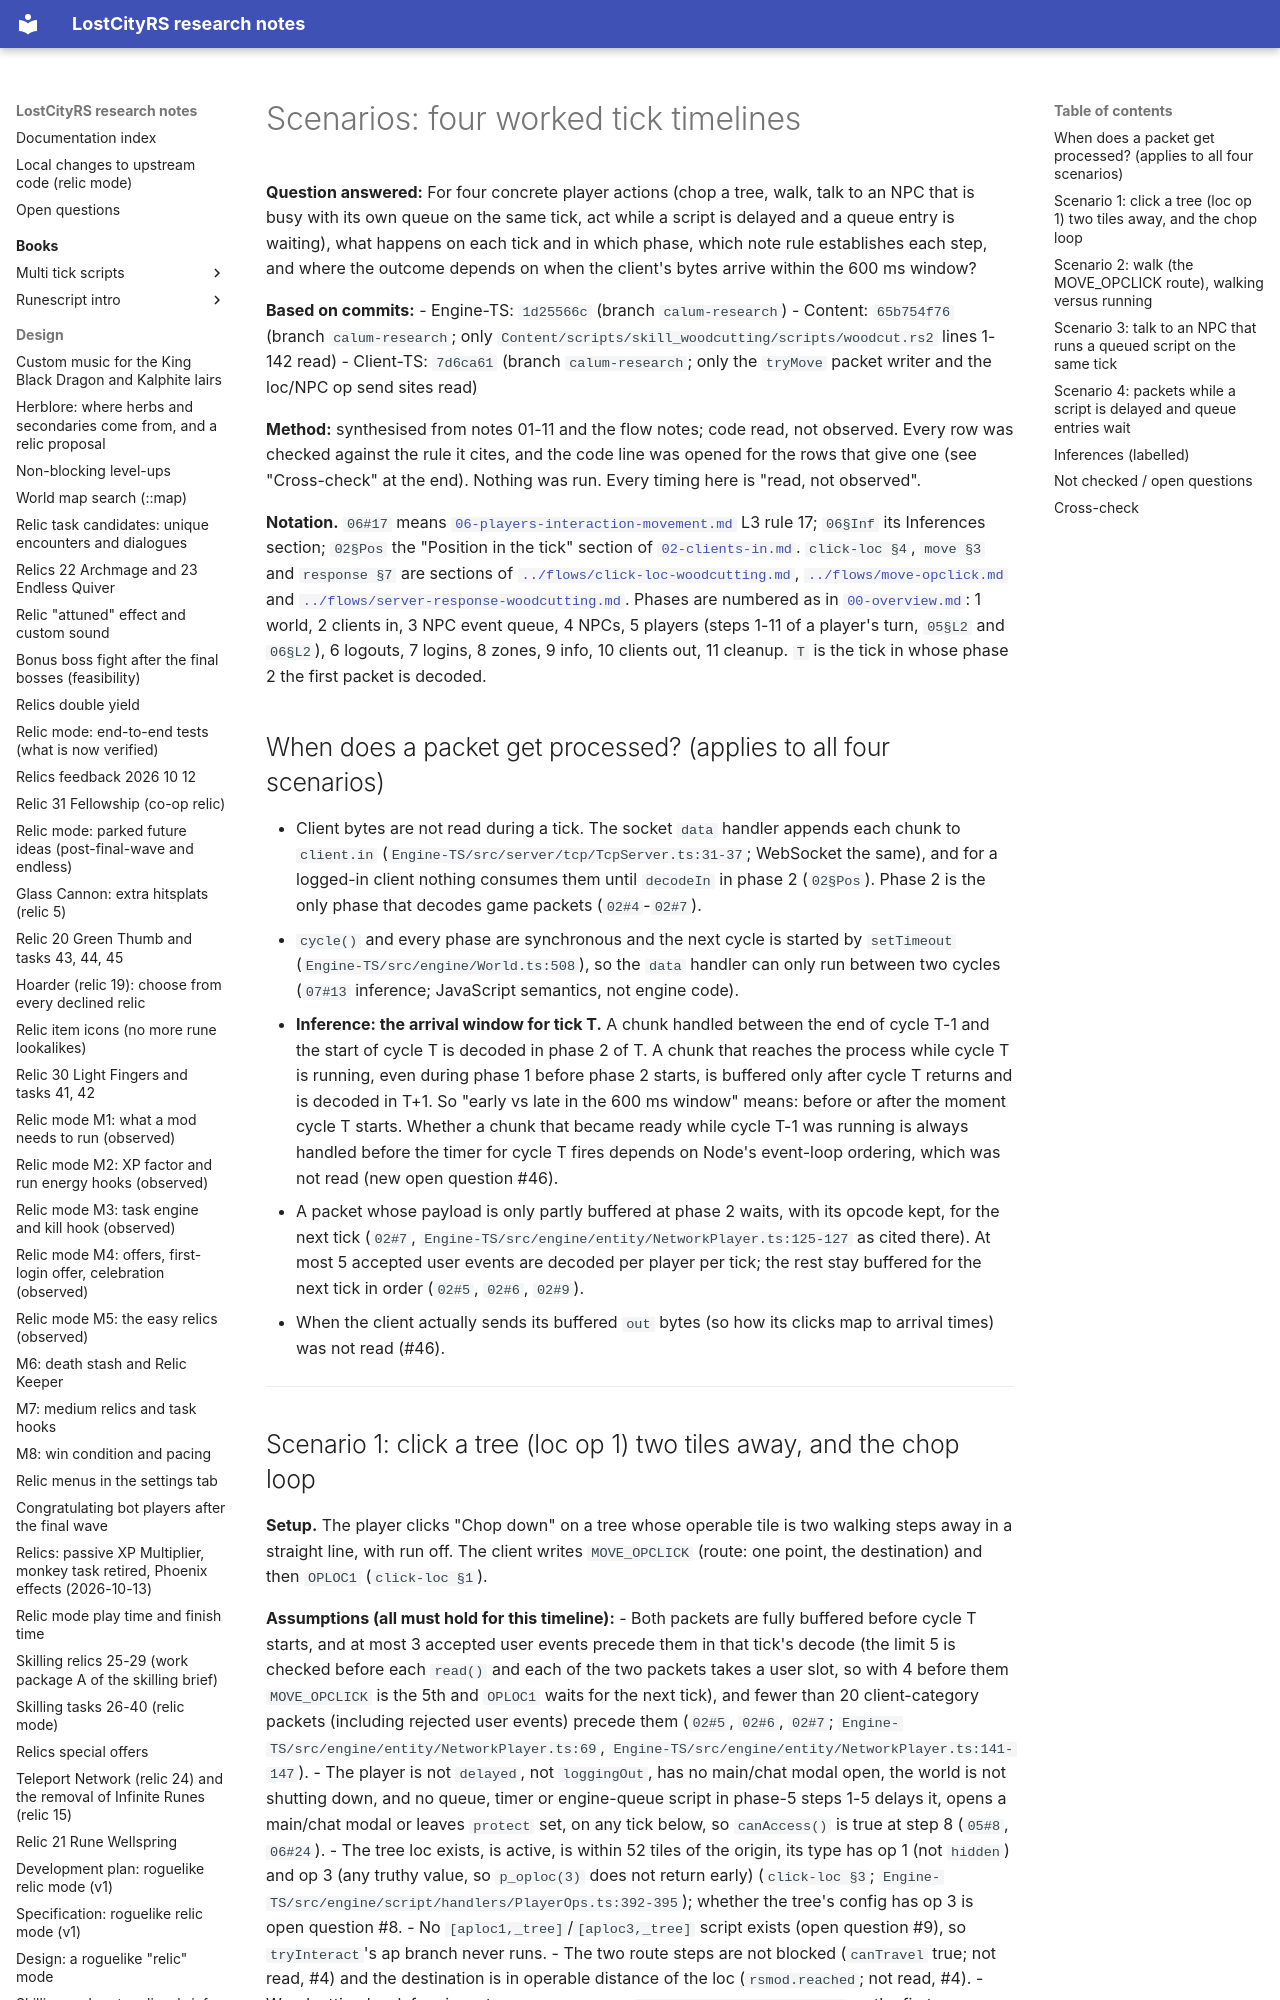

repository: calum/LostCityRs · page: tick/scenarios/index.html · generator: mkdocs

# Scenarios: four worked tick timelines

**Question answered:** For four concrete player actions (chop a tree, walk, talk to an NPC that is busy with its own queue on the same tick, act while a script is delayed and a queue entry is waiting), what happens on each tick and in which phase, which note rule establishes each step, and where the outcome depends on when the client's bytes arrive within the 600 ms window?

**Based on commits:**
- Engine-TS: `1d25566c` (branch `calum-research`)
- Content: `65b754f76` (branch `calum-research`; only `Content/scripts/skill_woodcutting/scripts/woodcut.rs2` lines 1-142 read)
- Client-TS: `7d6ca61` (branch `calum-research`; only the `tryMove` packet writer and the loc/NPC op send sites read)

**Method:** synthesised from notes 01-11 and the flow notes; code read, not observed. Every row was checked against the rule it cites, and the code line was opened for the rows that give one (see "Cross-check" at the end). Nothing was run. Every timing here is "read, not observed".

**Notation.** `06#17` means [`06-players-interaction-movement.md`](06-players-interaction-movement.md) L3 rule 17; `06§Inf` its Inferences section; `02§Pos` the "Position in the tick" section of [`02-clients-in.md`](02-clients-in.md). `click-loc §4`, `move §3` and `response §7` are sections of [`../flows/click-loc-woodcutting.md`](../flows/click-loc-woodcutting.md), [`../flows/move-opclick.md`](../flows/move-opclick.md) and [`../flows/server-response-woodcutting.md`](../flows/server-response-woodcutting.md). Phases are numbered as in [`00-overview.md`](00-overview.md): 1 world, 2 clients in, 3 NPC event queue, 4 NPCs, 5 players (steps 1-11 of a player's turn, `05§L2` and `06§L2`), 6 logouts, 7 logins, 8 zones, 9 info, 10 clients out, 11 cleanup. `T` is the tick in whose phase 2 the first packet is decoded.

## When does a packet get processed? (applies to all four scenarios)

- Client bytes are not read during a tick. The socket `data` handler appends each chunk to `client.in` (`Engine-TS/src/server/tcp/TcpServer.ts:31-37`; WebSocket the same), and for a logged-in client nothing consumes them until `decodeIn` in phase 2 (`02§Pos`). Phase 2 is the only phase that decodes game packets (`02#4`-`02#7`).
- `cycle()` and every phase are synchronous and the next cycle is started by `setTimeout` (`Engine-TS/src/engine/World.ts:508`), so the `data` handler can only run between two cycles (`07#13` inference; JavaScript semantics, not engine code).
- **Inference: the arrival window for tick T.** A chunk handled between the end of cycle T-1 and the start of cycle T is decoded in phase 2 of T. A chunk that reaches the process while cycle T is running, even during phase 1 before phase 2 starts, is buffered only after cycle T returns and is decoded in T+1. So "early vs late in the 600 ms window" means: before or after the moment cycle T starts. Whether a chunk that became ready while cycle T-1 was running is always handled before the timer for cycle T fires depends on Node's event-loop ordering, which was not read (new open question #46).
- A packet whose payload is only partly buffered at phase 2 waits, with its opcode kept, for the next tick (`02#7`, `Engine-TS/src/engine/entity/NetworkPlayer.ts:125-127` as cited there). At most 5 accepted user events are decoded per player per tick; the rest stay buffered for the next tick in order (`02#5`, `02#6`, `02#9`).
- When the client actually sends its buffered `out` bytes (so how its clicks map to arrival times) was not read (#46).

---
